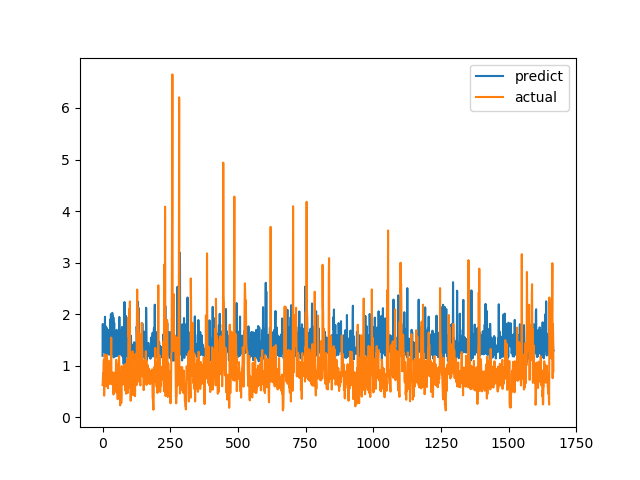

The file beside this chart, header and first rows:
predict, actual
1.192, 0.6238
1.81, 0.6915
1.266, 0.8558
1.42, 0.7094
1.428, 1.015
1.413, 1.116
1.449, 0.4183
1.323, 1.002
1.348, 1.219
1.949, 1.143
1.222, 0.6528
1.74, 0.6747
1.585, 0.601
1.757, 0.6695
1.185, 0.6538
1.731, 0.7814
1.296, 1.206
1.333, 0.8469
1.318, 0.8286
1.561, 0.6482
1.696, 0.5624
1.541, 0.7183
1.291, 1.1
1.228, 0.9542
1.214, 0.729
1.603, 0.6694
1.222, 0.8631
1.572, 0.6465
1.281, 0.8223
1.901, 0.9236
1.319, 0.8301
2.002, 1.067
1.329, 1.546
1.344, 0.6827
1.69, 0.6386
1.449, 0.6464
2.025, 0.6881
1.54, 0.7274
1.957, 0.65
1.224, 0.8694
1.935, 0.4409
1.161, 0.4519
1.455, 0.7575
1.832, 0.4952
1.29, 0.6851
1.238, 0.7244
1.67, 0.8654
1.23, 0.74
1.181, 0.8071
1.219, 0.8204
1.259, 1.114
1.309, 1.109
1.695, 0.4751
1.192, 1.039
1.284, 0.9458
1.394, 0.7878
1.199, 0.3505
1.667, 0.9368
1.236, 0.9868
1.217, 0.647
... 1,607 more rows
